Run: headless pygame with SDL's dummy video driver; simulated clock (each Clock.tick advances the game by its frame time, no real sleeping); random seed 0; keys injected as events and as key.get_pressed() state; mouse plan: one left click at the window centre at the start of phase 2, then a move to the lower-right quarter at the start of phase 3.
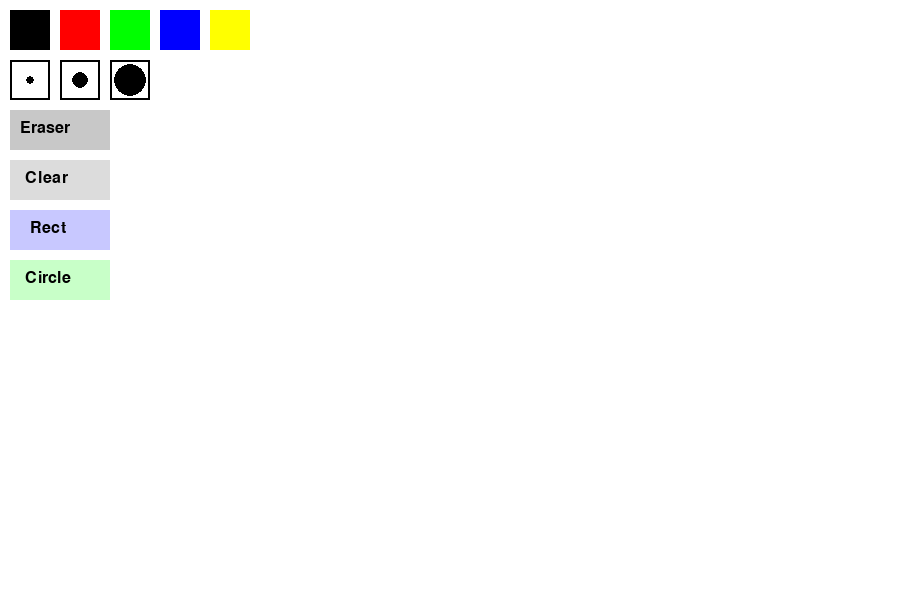
Frame 1 of 2 · flips 1–60 · no input
Frame 2 of 2 · flips 61–180 · clicked the window centre · tapped SPACE, RETURN · held RIGHT (→), D (game ended) · screen unchanged from frame 1, image omitted

The pygame program that drew these frames:

import pygame
import sys

pygame.init()

WIDTH, HEIGHT = 900, 600
screen = pygame.display.set_mode((WIDTH, HEIGHT))
pygame.display.set_caption("Simple Paint")

WHITE = (255, 255, 255)
BLACK = (0, 0, 0)
RED = (255, 0, 0)
GREEN = (0, 255, 0)
BLUE = (0, 0, 255)
YELLOW = (255, 255, 0)

colors = [BLACK, RED, GREEN, BLUE, YELLOW]
current_color = BLACK

brush_sizes = [4, 8, 16]
current_size = brush_sizes[0]

eraser = False
mode = "brush"  # brush, rect, circle

drawing = False
last_pos = None
start_pos = None

canvas = pygame.Surface((WIDTH, HEIGHT))
canvas.fill(WHITE)

font = pygame.font.SysFont(None, 24)

def draw_ui():
    # Color buttons
    for i, color in enumerate(colors):
        pygame.draw.rect(screen, color, (10 + i*50, 10, 40, 40))
    
    # Brush size buttons
    for i, size in enumerate(brush_sizes):
        pygame.draw.rect(screen, BLACK, (10 + i*50, 60, 40, 40), 2)
        pygame.draw.circle(screen, BLACK, (30 + i*50, 80), size)
    
    # Eraser button
    pygame.draw.rect(screen, (200, 200, 200), (10, 110, 100, 40))
    text = font.render("Eraser", True, BLACK)
    screen.blit(text, (20, 120))

    # Clear button
    pygame.draw.rect(screen, (220, 220, 220), (10, 160, 100, 40))
    text2 = font.render("Clear", True, BLACK)
    screen.blit(text2, (25, 170))

    # Rectangle button
    pygame.draw.rect(screen, (200, 200, 255), (10, 210, 100, 40))
    text3 = font.render("Rect", True, BLACK)
    screen.blit(text3, (30, 220))

    # Circle button
    pygame.draw.rect(screen, (200, 255, 200), (10, 260, 100, 40))
    text4 = font.render("Circle", True, BLACK)
    screen.blit(text4, (25, 270))

running = True
while running:
    screen.fill(WHITE)
    screen.blit(canvas, (0, 0))
    draw_ui()

    # Preview shape while drawing
    if drawing and start_pos and mode in ["rect", "circle"]:
        current_pos = pygame.mouse.get_pos()
        color = WHITE if eraser else current_color
        if mode == "rect":
            rect = pygame.Rect(start_pos, (current_pos[0]-start_pos[0], current_pos[1]-start_pos[1]))
            pygame.draw.rect(screen, color, rect, current_size)
        elif mode == "circle":
            radius = int(((current_pos[0]-start_pos[0])**2 + (current_pos[1]-start_pos[1])**2)**0.5)
            pygame.draw.circle(screen, color, start_pos, radius, current_size)
    
    for event in pygame.event.get():
        if event.type == pygame.QUIT:
            running = False
        
        elif event.type == pygame.KEYDOWN:
            if event.key == pygame.K_e:
                eraser = not eraser
            if event.key == pygame.K_r:
                mode = "rect"
                eraser = False
            if event.key == pygame.K_c:
                mode = "circle"
                eraser = False
            if event.key == pygame.K_SPACE:
                running = False
        
        elif event.type == pygame.MOUSEBUTTONDOWN:
            x, y = event.pos
            
            # Color selection
            for i, color in enumerate(colors):
                if pygame.Rect(10 + i*50, 10, 40, 40).collidepoint(x, y):
                    current_color = color
                    eraser = False
                    mode = "brush"
            
            # Brush size selection
            for i, size in enumerate(brush_sizes):
                if pygame.Rect(10 + i*50, 60, 40, 40).collidepoint(x, y):
                    current_size = size
            
            # Eraser
            if pygame.Rect(10, 110, 100, 40).collidepoint(x, y):
                eraser = True
                mode = "brush"

            # Clear canvas
            if pygame.Rect(10, 160, 100, 40).collidepoint(x, y):
                canvas.fill(WHITE)

            # Rectangle mode
            if pygame.Rect(10, 210, 100, 40).collidepoint(x, y):
                mode = "rect"
                eraser = False

            # Circle mode
            if pygame.Rect(10, 260, 100, 40).collidepoint(x, y):
                mode = "circle"
                eraser = False
            
            drawing = True
            last_pos = event.pos
            start_pos = event.pos
        
        elif event.type == pygame.MOUSEBUTTONUP:
            if drawing and start_pos:
                end_pos = event.pos
                color = WHITE if eraser else current_color
                if mode == "rect":
                    rect = pygame.Rect(start_pos, (end_pos[0]-start_pos[0], end_pos[1]-start_pos[1]))
                    pygame.draw.rect(canvas, color, rect, current_size)
                elif mode == "circle":
                    radius = int(((end_pos[0]-start_pos[0])**2 + (end_pos[1]-start_pos[1])**2)**0.5)
                    pygame.draw.circle(canvas, color, start_pos, radius, current_size)
            drawing = False
            last_pos = None
            start_pos = None
        
        elif event.type == pygame.MOUSEMOTION and drawing:
            if mode == "brush":
                if last_pos:
                    color = WHITE if eraser else current_color
                    pygame.draw.line(canvas, color, last_pos, event.pos, current_size)
                last_pos = event.pos
    
    pygame.display.flip()

pygame.quit()
sys.exit()
